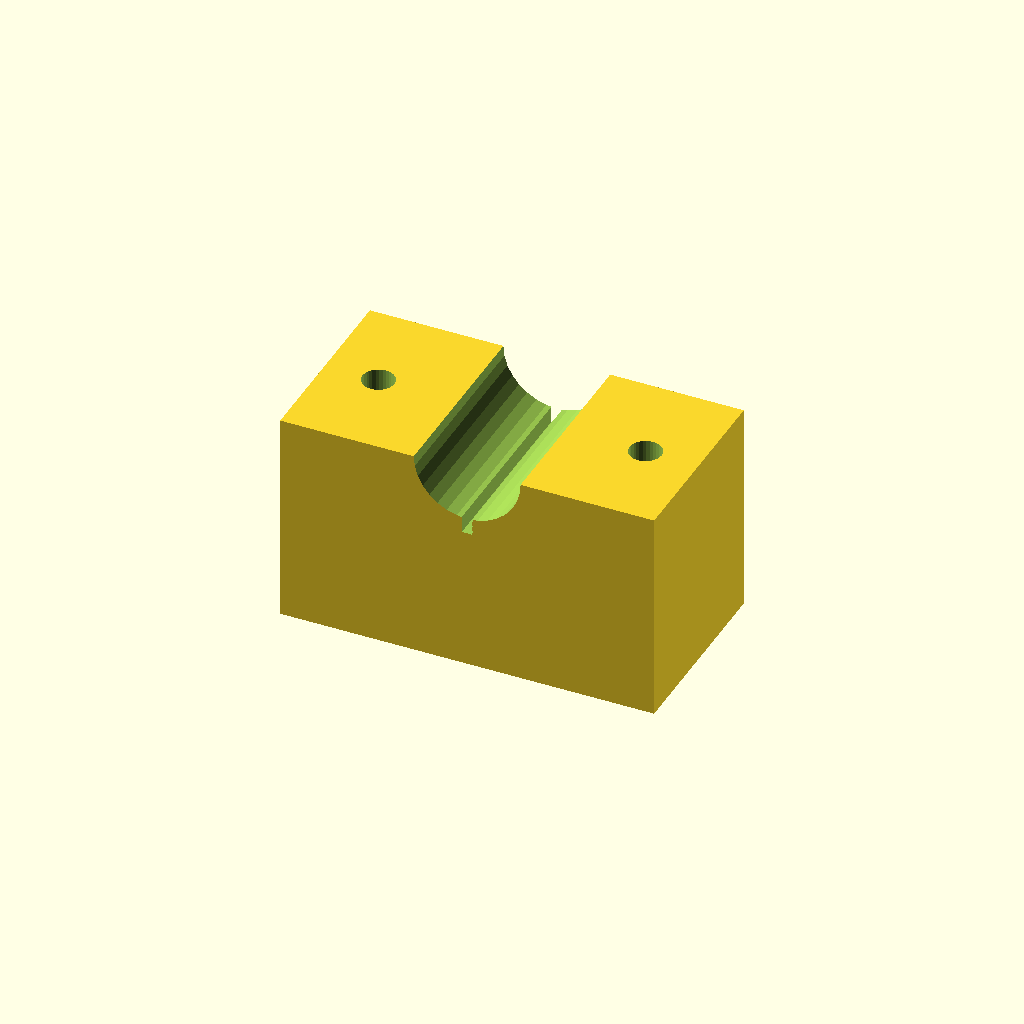
Cell 1: rendered with the file's own defaults.
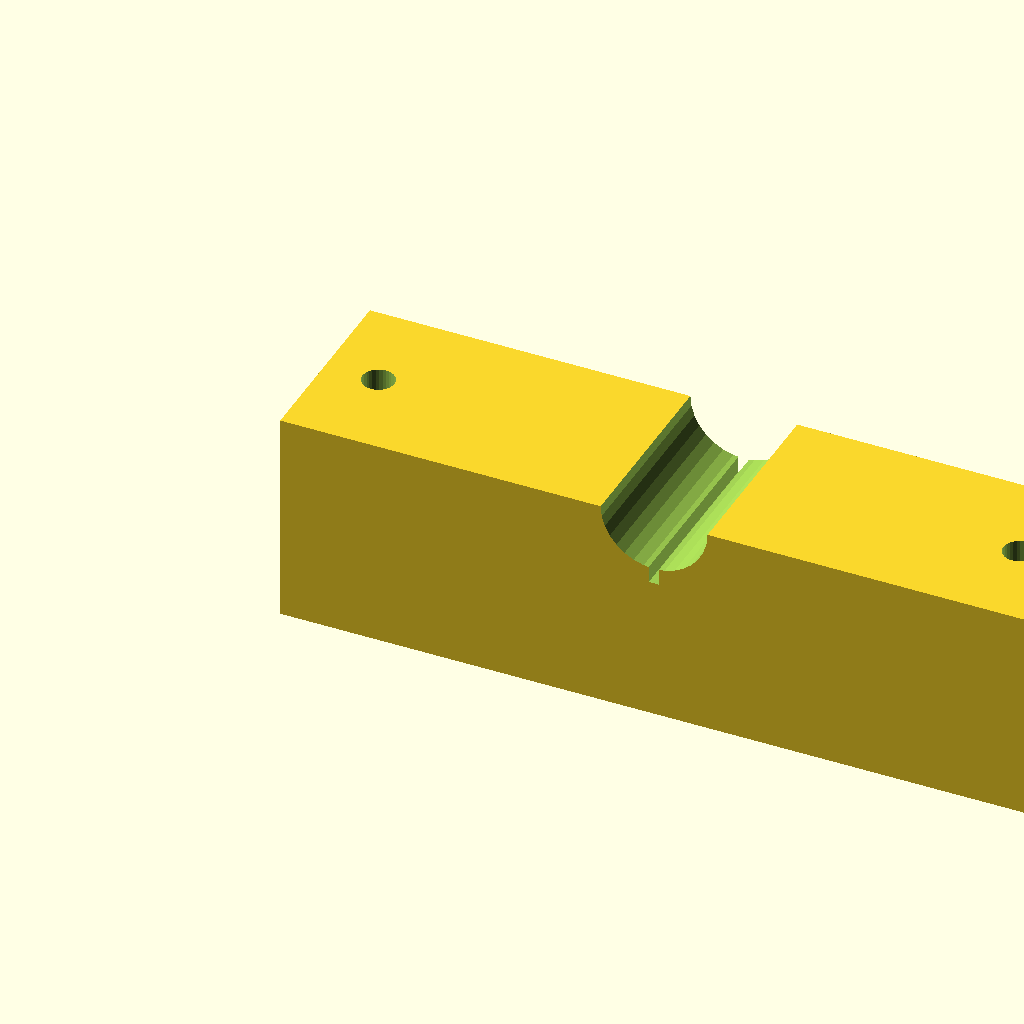
Cell 2: blk_l = 140 (everything else at default).
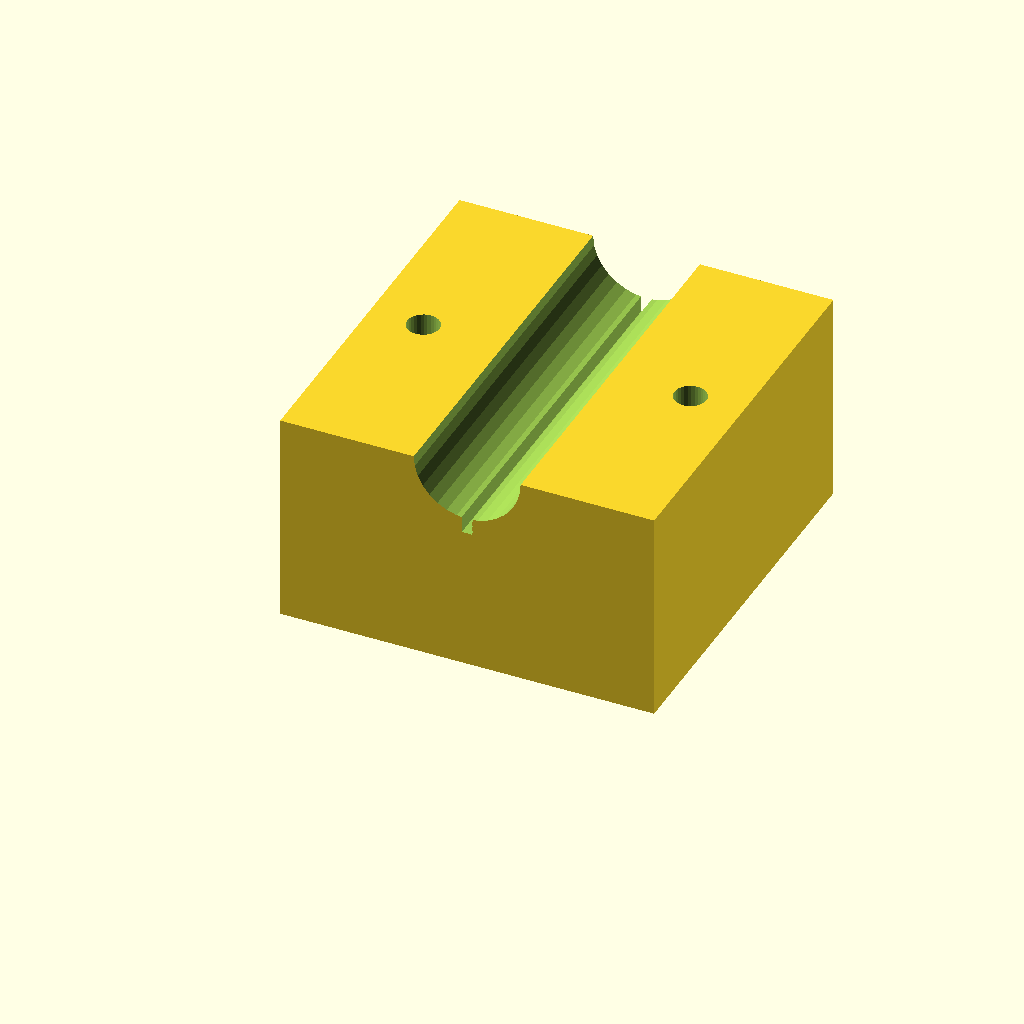
Cell 3 — blk_w set to 72, the other parameters unchanged.
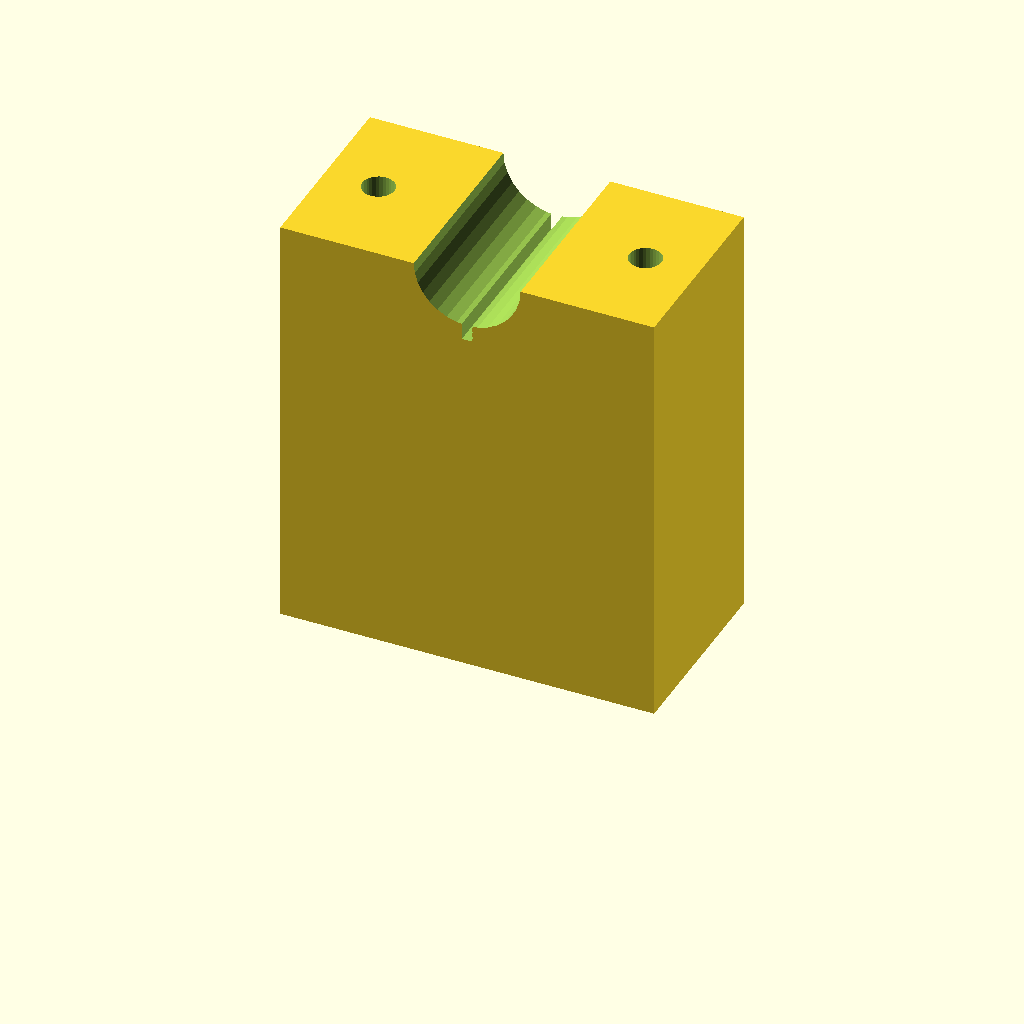
Cell 4 — blk_h set to 80, the other parameters unchanged.
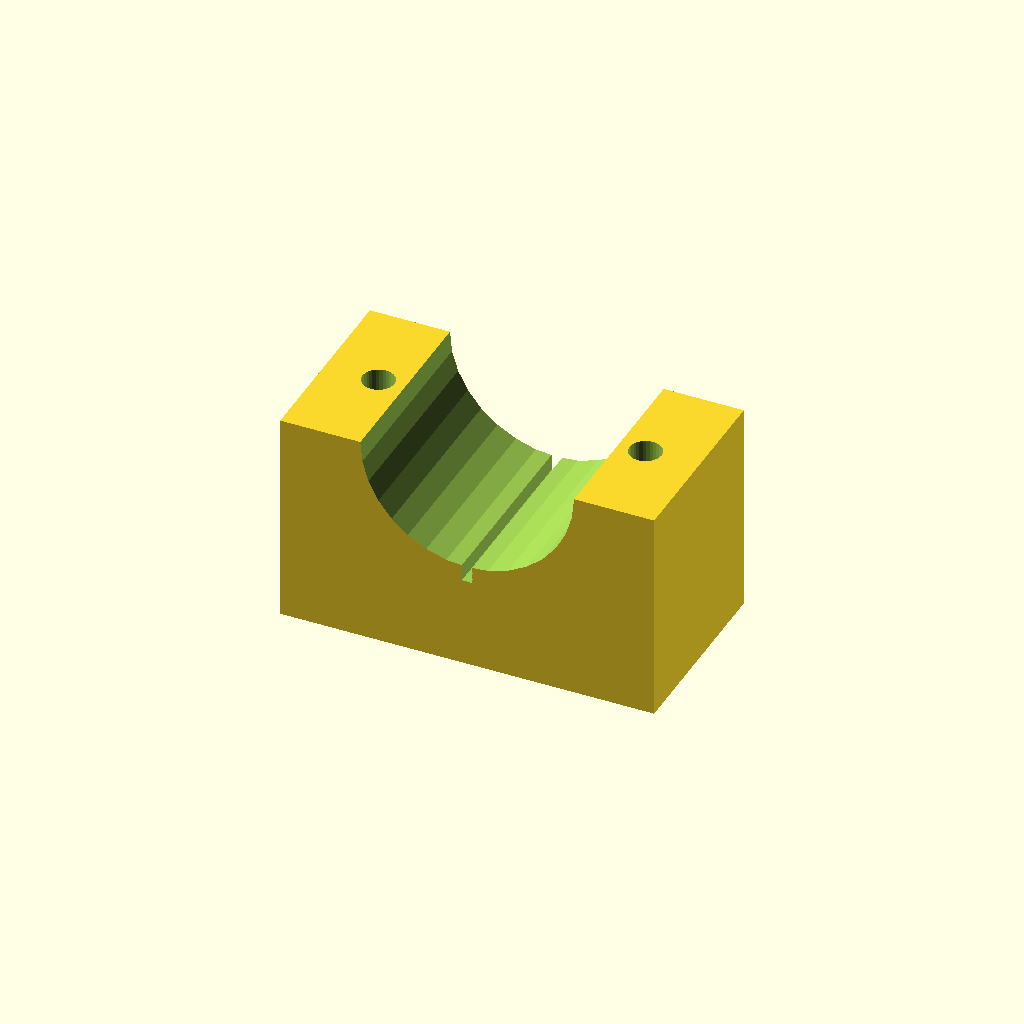
Cell 5 — clamp_r set to 20, the other parameters unchanged.
One fixed orthographic camera (rotation 55°, 0°, 25°; colour scheme Cornfield) for every cell.
Source of the model, optional_data/data/solid3/saddleclamp/part_0143.scad:
$fn = 32;

// ----------------------------------------------------------------------
// Saddle clamp: split shaft clamp
// ----------------------------------------------------------------------

// --- parameters (mm) ---
blk_l = 70;               // block length, X
blk_w = 36;               // block width, Y
blk_h = 40;               // block height
clamp_r = 10;             // shaft groove radius
hole_r = 3;               // bolt hole radius
hole_m = 10;              // bolt hole margin from the ends
saw_w = 2;                // saw kerf width

saw_depth = clamp_r + 3;  // saw kerf depth

difference() {
  cube([blk_l, blk_w, blk_h]);
  translate([blk_l / 2, -1, blk_h])
    rotate([-90, 0, 0])
      cylinder(h = blk_w + 2, r = clamp_r);
  for (sx = [0, 1])
    translate([sx ? blk_l - hole_m : hole_m, blk_w / 2, -1])
      cylinder(r = hole_r, h = blk_h + 2);
  translate([blk_l / 2 - saw_w / 2, -1, blk_h - saw_depth])
    cube([saw_w, blk_w + 2, saw_depth + 1]);
}
Customizer parameters (derived from the source; name, type, default, range or options):
blk_l: number, default 70
blk_w: number, default 36
blk_h: number, default 40
clamp_r: number, default 10
hole_r: number, default 3
hole_m: number, default 10
saw_w: number, default 2
